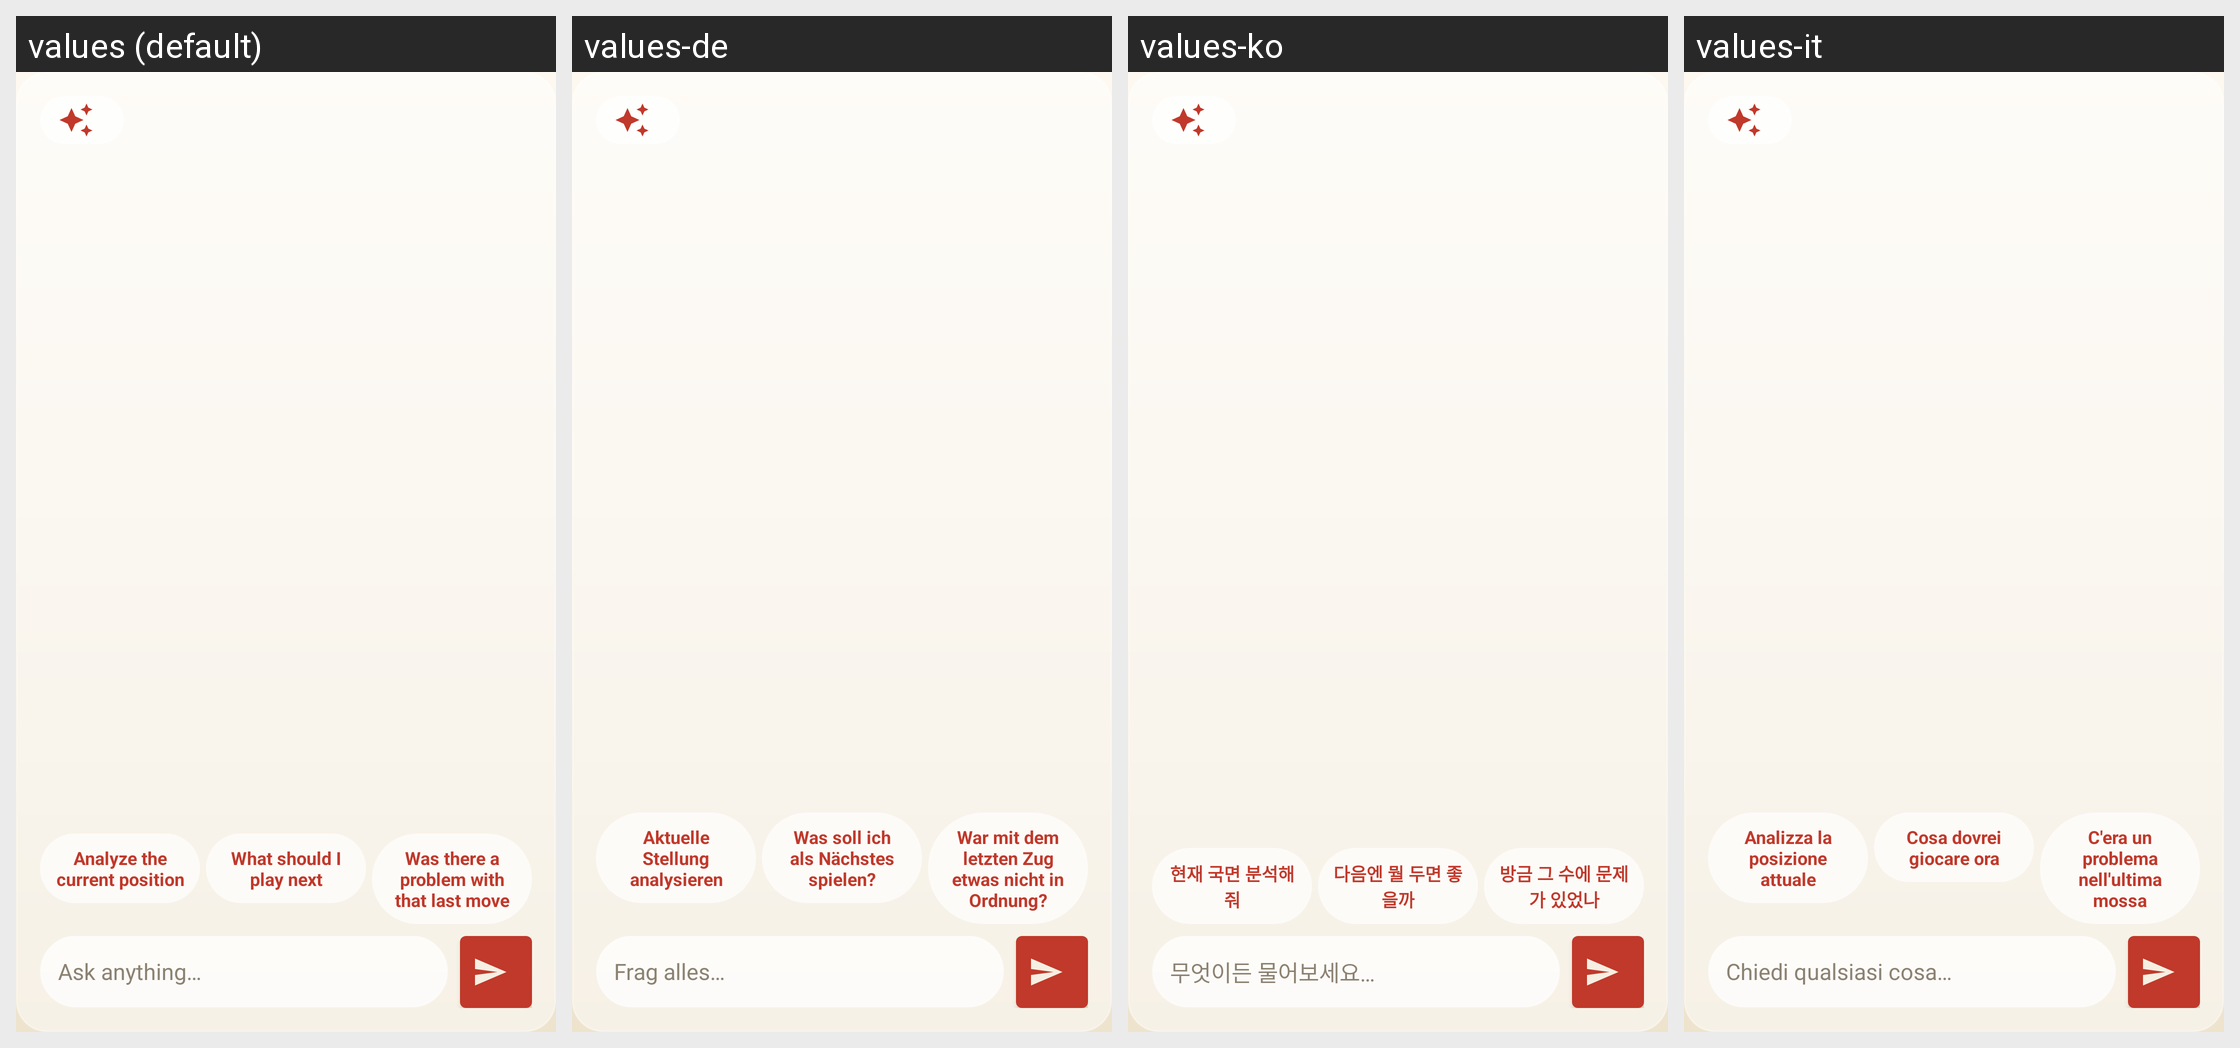

Strings drawn on this Android screen and how each of the app's shown locales translates them:
Android screen res/layout/dialog_game_analysis.xml rendered under 4 locales, left to right: values (default), values-de, values-ko, values-it. Device: Nexus 5 (rendered at 1080×1920; each locale shown at half size, 540×960, under a caption strip naming it); theme Theme.ZhongguoXiangqi.
Other locales in the repository, not shown: values-ar, values-es, values-fr, values-id, values-ja, values-pt-rBR, values-ru, values-th, values-tr, values-vi, values-zh, values-zh-rTW.
Strings drawn on this screen, with the default value and each locale's value (text and hints the layout hard-codes, and strings that could not be matched under every locale, appear in the picture but are not listed):

advisor_suggest_analyze
  values: Analyze the current position
  values-de: Aktuelle Stellung analysieren
  values-ko: 현재 국면 분석해 줘
  values-it: Analizza la posizione attuale

advisor_suggest_next
  values: What should I play next
  values-de: Was soll ich als Nächstes spielen?
  values-ko: 다음엔 뭘 두면 좋을까
  values-it: Cosa dovrei giocare ora

advisor_suggest_review
  values: Was there a problem with that last move
  values-de: War mit dem letzten Zug etwas nicht in Ordnung?
  values-ko: 방금 그 수에 문제가 있었나
  values-it: C'era un problema nell'ultima mossa

advisor_input_hint
  values: Ask anything…
  values-de: Frag alles…
  values-ko: 무엇이든 물어보세요…
  values-it: Chiedi qualsiasi cosa…
